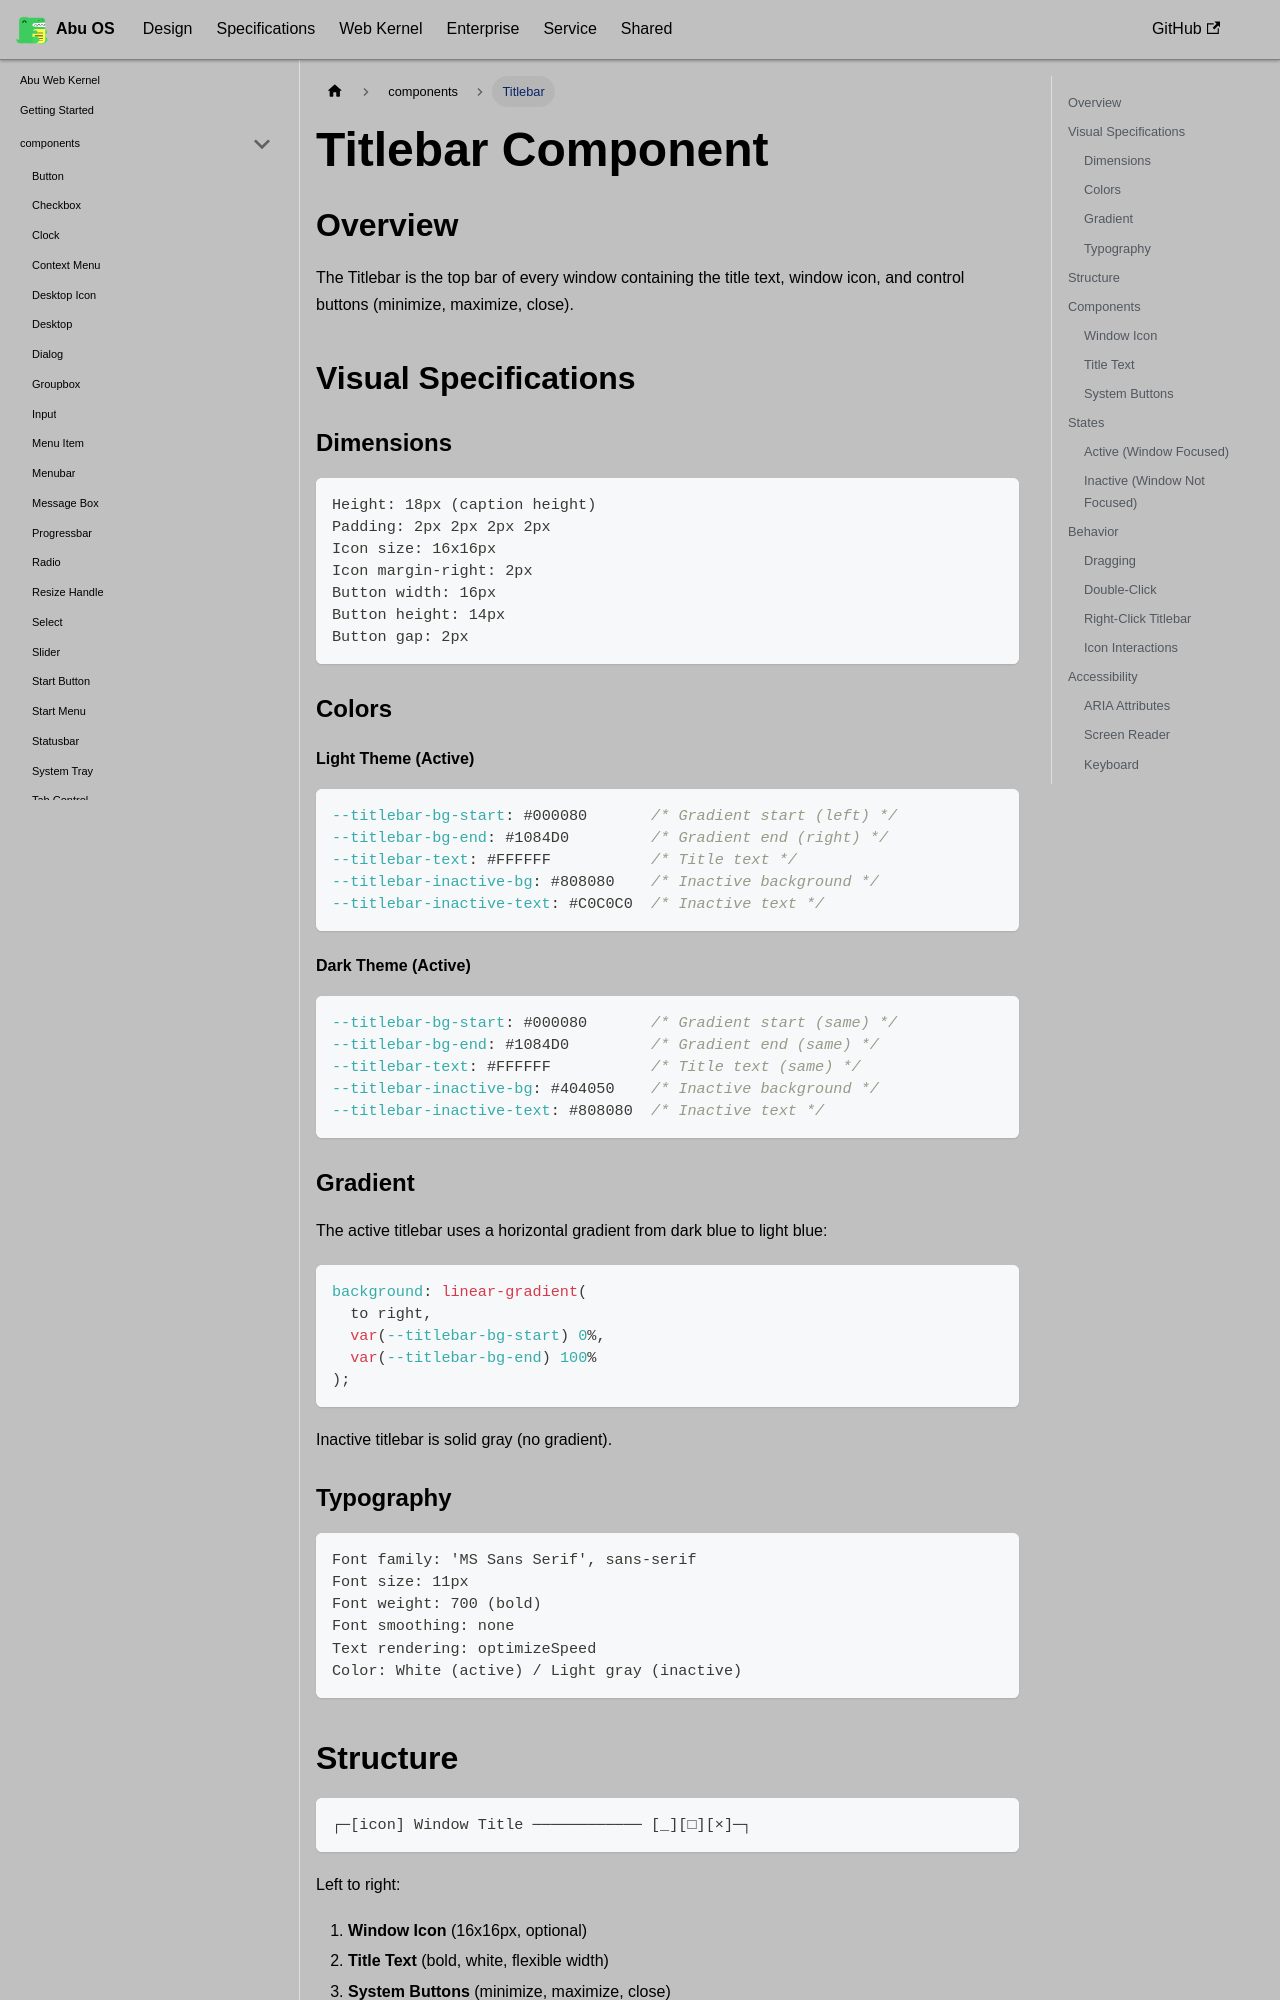

repository: OstrichDeveloper/Abu-98-Specification · page: docs/abu-web-kernel/components/titlebar/index.html · generator: docusaurus

---
id: titlebar
title: Titlebar
---

# Titlebar Component

## Overview

The Titlebar is the top bar of every window containing the title text, window icon, and control buttons (minimize, maximize, close).

## Visual Specifications

### Dimensions

```
Height: 18px (caption height)
Padding: 2px 2px 2px 2px
Icon size: 16x16px
Icon margin-right: 2px
Button width: 16px
Button height: 14px
Button gap: 2px
```

### Colors

#### Light Theme (Active)

```css
--titlebar-bg-start: #000080       /* Gradient start (left) */
--titlebar-bg-end: #1084D0         /* Gradient end (right) */
--titlebar-text: #FFFFFF           /* Title text */
--titlebar-inactive-bg: #808080    /* Inactive background */
--titlebar-inactive-text: #C0C0C0  /* Inactive text */
```

#### Dark Theme (Active)

```css
--titlebar-bg-start: #000080       /* Gradient start (same) */
--titlebar-bg-end: #1084D0         /* Gradient end (same) */
--titlebar-text: #FFFFFF           /* Title text (same) */
--titlebar-inactive-bg: #404050    /* Inactive background */
--titlebar-inactive-text: #808080  /* Inactive text */
```

### Gradient

The active titlebar uses a horizontal gradient from dark blue to light blue:

```css
background: linear-gradient(
  to right,
  var(--titlebar-bg-start) 0%,
  var(--titlebar-bg-end) 100%
);
```

Inactive titlebar is solid gray (no gradient).

### Typography

```
Font family: 'MS Sans Serif', sans-serif
Font size: 11px
Font weight: 700 (bold)
Font smoothing: none
Text rendering: optimizeSpeed
Color: White (active) / Light gray (inactive)
```
